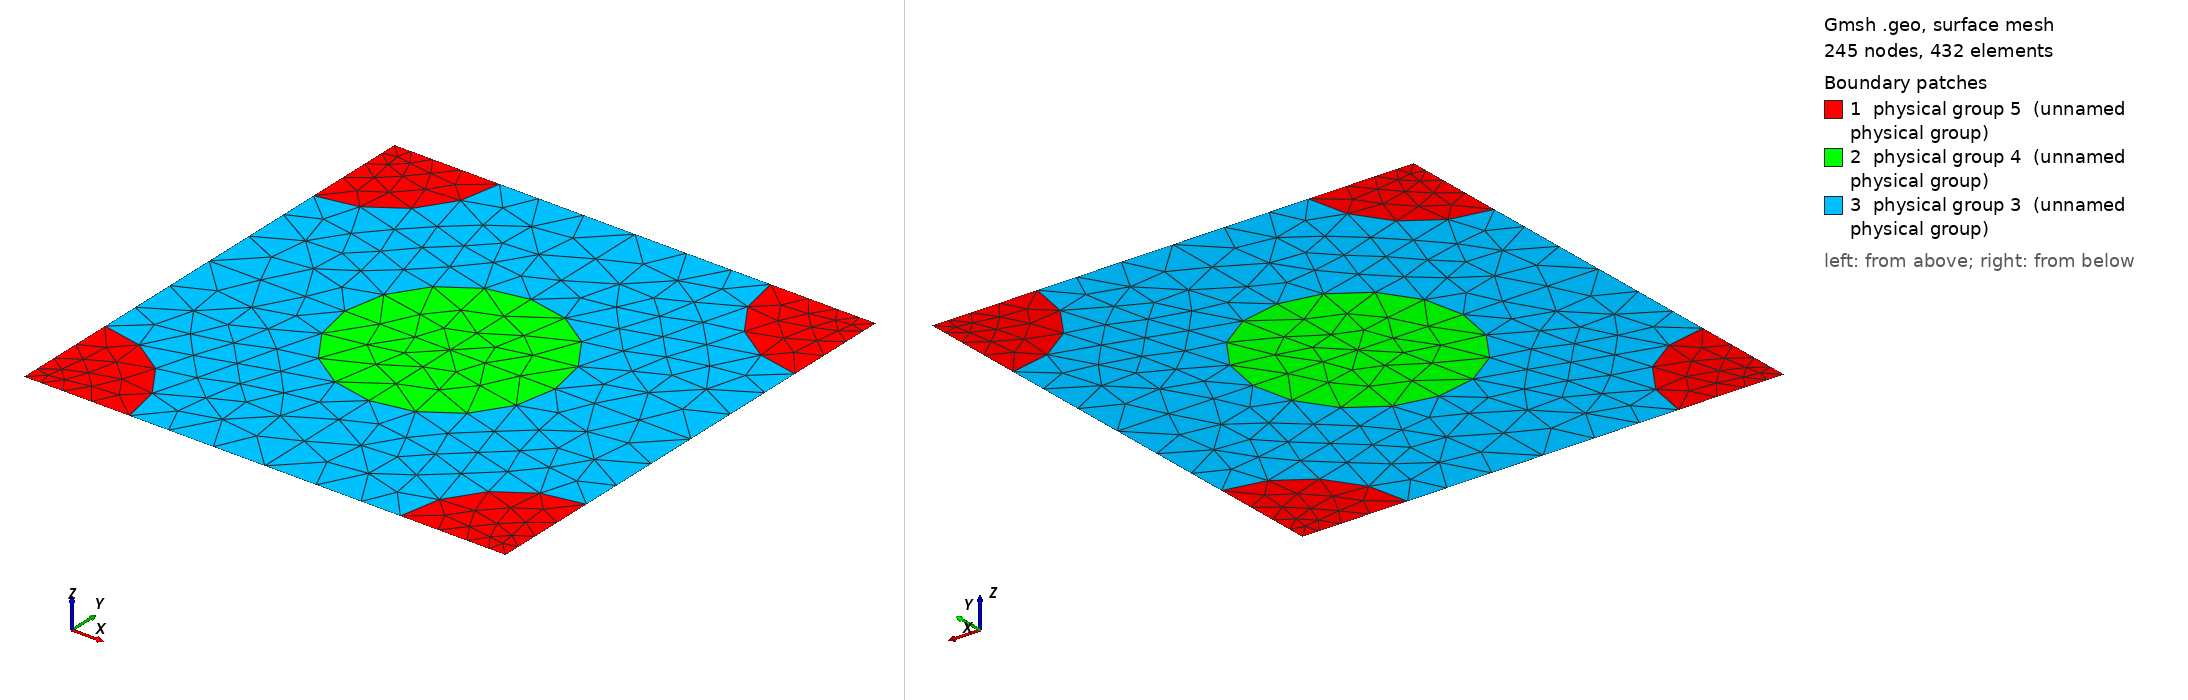

Gmsh geometry script, surface-meshed: 245 nodes, 432 surface elements. Boundary patches (legend numbers): 1 physical group 5 (unnamed physical group), 2 physical group 4 (unnamed physical group), 3 physical group 3 (unnamed physical group). Left view from above one corner, right view from below the opposite corner. Legend entries are the model's physical surfaces. The drawing asked Gmsh for element sizes between 1% and 20% of the model's largest extent; the script's own settings can give other sizes.

=== 920_201_201.geo (drawn) ===
d = 1; // grating period
ff = 0.300000;
d_in_nm = 920;
a1 = 201;
radius1 = (a1/d_in_nm)*d;
radius2 = (201/d_in_nm)*d;
lc = 0.150000; // 0.501 0.201 0.0701;
lc2 = lc/1.500000; // on cylinder surfaces
lc3 = lc/1.500000; // cylinder1 centres
lc4 = lc/4.500000; // cylinder2 centres
posx = 0;//
posy = 0;//

hy = d; // Thickness: Squre profile => hy=d
hx = 0.;

// 2*2 supercell outline

Point(1) = {0, 0, 0, lc4};
Point(2) = {-hx, -hy, 0, lc4};
Point(3) = {-hx+d, -hy, 0, lc4};
Point(4) = {d, 0, 0,lc4};
Point(5) = {-hx+d/2+posx, -hy/2+posy, 0,lc3};
Point(10) = {-hx+d/2+posx, 0, 0, lc};
Point(11) = {0,-hy/2+posy, 0, lc};
Point(12) = {-hx+d/2+posx, -hy, 0, lc};
Point(13) = {d, -hy/2+posy, 0, lc};

Point(14) = {-hx+radius2, 0, 0, lc2};
Point(15) = {d-radius2, 0, 0, lc2};
Point(16) = {0,-radius2, 0, lc2};
Point(18) = {-hx+d/2+posx, -hy/2+radius1+posy, 0, lc2};
Point(20) = {d,-radius2, 0, lc2};
Point(21) = {-hx+d/2-radius1+posx, -hy/2+posy, 0,lc2};
Point(22) = {-hx+d/2+radius1+posx, -hy/2+posy, 0,lc2};
Point(23) = {-hx, -hy+radius2, 0, lc2};
Point(25) = {-hx+d/2+posx, -hy/2-radius1+posy, 0, lc2};
Point(27) = {d,-hy+radius2, 0, lc2};
Point(28) = {-hx+radius2, -hy, 0, lc2};
Point(29) = {d-radius2, -hy, 0, lc2};

Line(1) = {1, 14};
Line(2) = {14, 10};
Line(3) = {10, 15};
Line(4) = {15, 4};
Line(5) = {4, 20};
Line(6) = {20, 13};
Line(7) = {13, 27};
Line(8) = {27, 3};
Line(9) = {3, 29};
Line(10) = {29, 12};
Line(11) = {12, 28};
Line(12) = {28, 2};
Line(13) = {2, 23};
Line(14) = {23, 11};
Line(15) = {11, 16};
Line(16) = {16, 1};
Line(18) = {18, 10};
Line(19) = {18, 5};
Line(20) = {5, 25};
Line(21) = {25, 12};
Line(22) = {11, 21};
Line(23) = {21, 5};
Line(24) = {5, 22};
Line(25) = {22, 13};

Circle(26) = {14, 1, 16};
Circle(27) = {15, 4, 20};
Circle(28) = {27, 3, 29};
Circle(29) = {28, 2, 23};
Circle(30) = {21, 5, 18};
Circle(31) = {18, 5, 22};
Circle(32) = {22, 5, 25};
Circle(33) = {25, 5, 21};

Line Loop(77) = {1, 26, 16};
Plane Surface(78) = {77};
Line Loop(79) = {4, 5, -27};
Plane Surface(80) = {79};
Line Loop(81) = {28, -9, -8};
Plane Surface(82) = {81};
Line Loop(83) = {29, -13, -12};
Plane Surface(84) = {83};
Line Loop(85) = {30, 19, -23};
Plane Surface(86) = {85};
Line Loop(87) = {19, 24, -31};
Plane Surface(88) = {87};
Line Loop(89) = {24, 32, -20};
Plane Surface(90) = {89};
Line Loop(91) = {20, 33, 23};
Plane Surface(92) = {91};
Line Loop(93) = {2, -18, -30, -22, 15, -26};
Plane Surface(94) = {93};
Line Loop(95) = {3, 27, 6, -25, -31, 18};
Plane Surface(96) = {95};
Line Loop(97) = {25, 7, 28, 10, -21, -32};
Plane Surface(98) = {97};
Line Loop(99) = {21, 11, 29, 14, 22, -33};
Plane Surface(100) = {99};

Physical Line(101) = {1, 2, 3, 4};
Physical Line(102) = {5, 6, 7, 8};
Physical Line(103) = {9, 10, 11, 12};
Physical Line(104) = {13, 14, 15, 16};

Physical Surface(3) = {94, 96, 98, 100};
Physical Surface(4) = {86, 88, 90, 92};
Physical Surface(5) = {78, 80, 82, 84};
